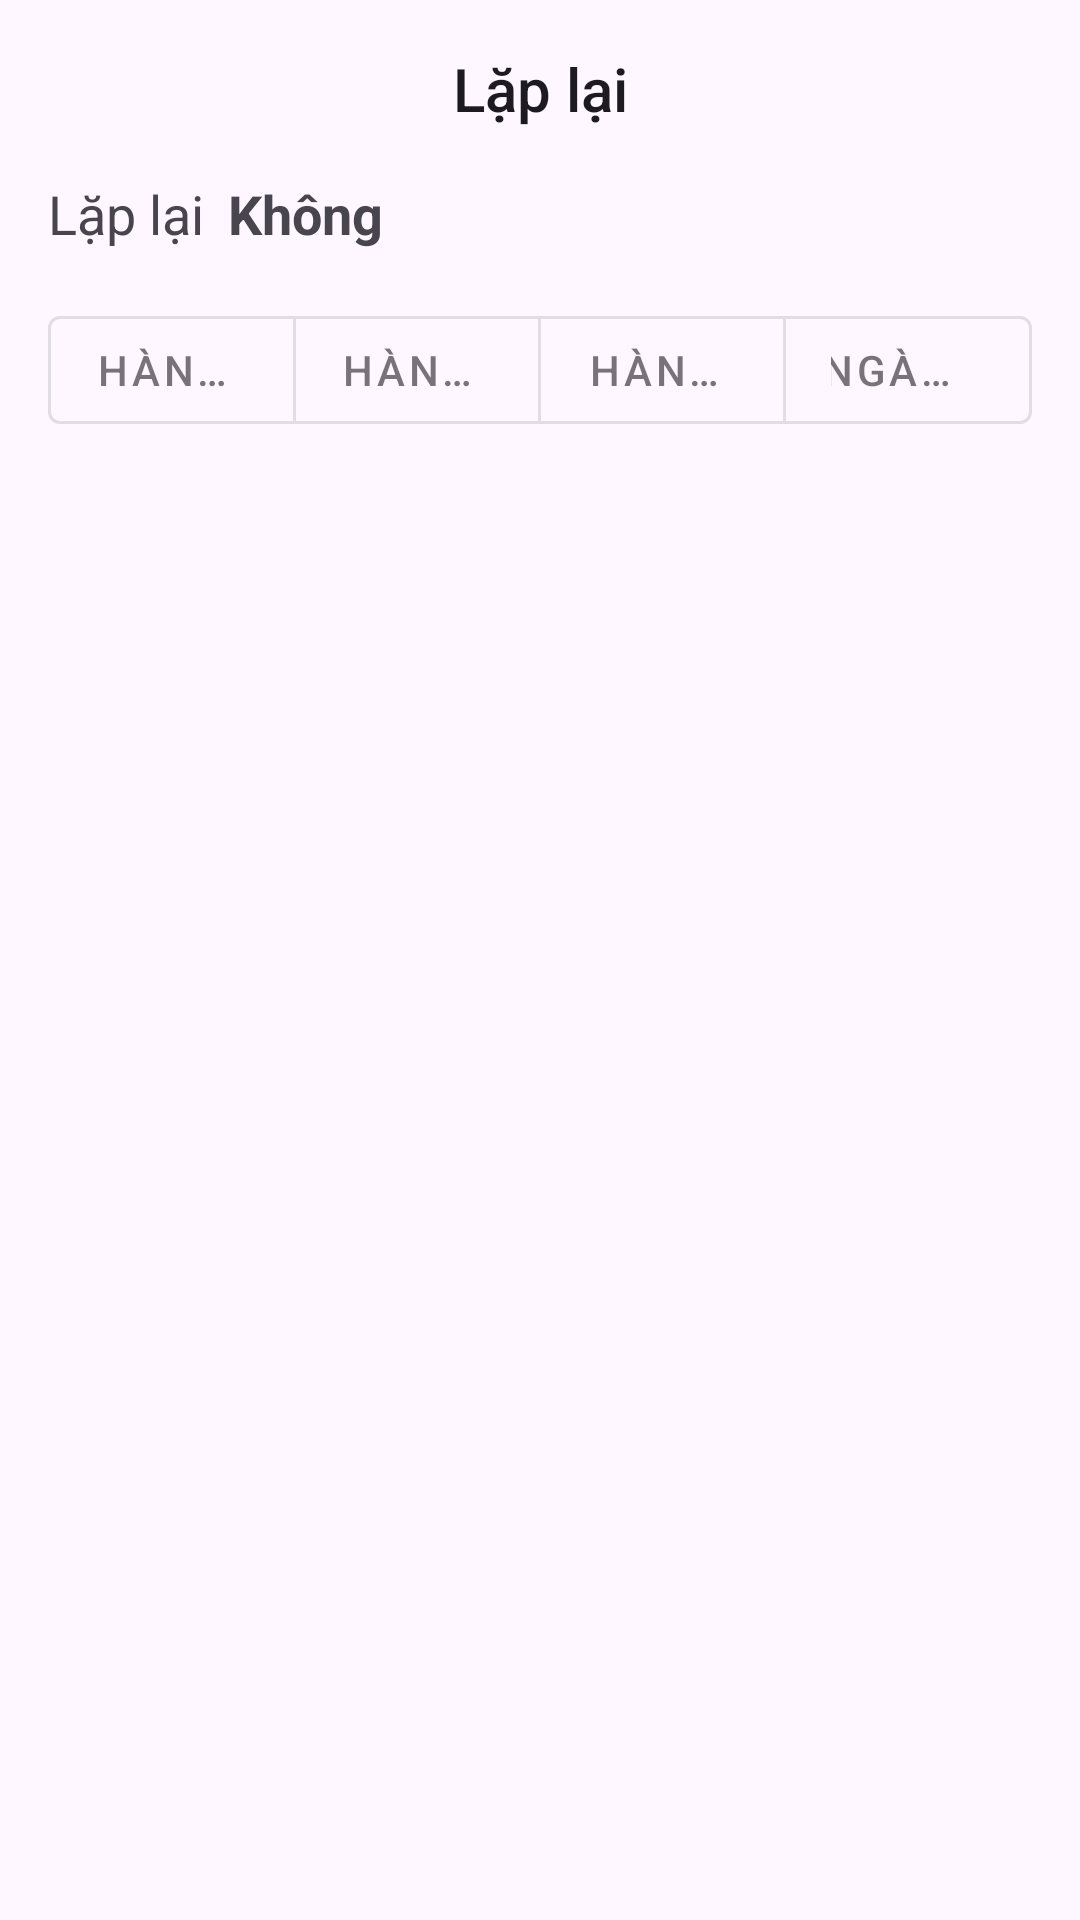

Write the Android layout XML for this screen, with the resource values it uses.
<!-- AndroidManifest.xml: application theme Theme.Sillyn -->
<!-- res/layout/dialog_repeat_mode_picker.xml -->
<?xml version="1.0" encoding="utf-8"?>
<LinearLayout xmlns:android="http://schemas.android.com/apk/res/android"
    xmlns:app="http://schemas.android.com/apk/res-auto"
    xmlns:tools="http://schemas.android.com/tools"
    android:layout_width="match_parent"
    android:layout_height="wrap_content"
    android:orientation="vertical"
    android:padding="16dp">

    <TextView
        android:layout_width="match_parent"
        android:layout_height="wrap_content"
        android:text="Lặp lại"
        android:textAppearance="@style/TextAppearance.AppCompat.Title"
        android:gravity="center_horizontal"
        android:layout_marginBottom="16dp"/>

    <LinearLayout
        android:layout_width="match_parent"
        android:layout_height="wrap_content"
        android:orientation="horizontal"
        android:gravity="center_vertical">

        <TextView
            android:layout_width="wrap_content"
            android:layout_height="wrap_content"
            android:text="Lặp lại"
            android:textAppearance="@style/TextAppearance.AppCompat.Medium"
            android:layout_marginEnd="8dp"/>

        <TextView
            android:id="@+id/text_repeat_option"
            android:layout_width="wrap_content"
            android:layout_height="wrap_content"
            android:text="Không"
            android:textAppearance="@style/TextAppearance.AppCompat.Medium"
            android:textStyle="bold"/>

        <View
            android:layout_width="0dp"
            android:layout_height="0dp"
            android:layout_weight="1" /> 

        <ImageButton
            android:id="@+id/button_prev_repeat_option"
            android:layout_width="wrap_content"
            android:layout_height="wrap_content"
            android:background="?attr/selectableItemBackgroundBorderless"
            android:contentDescription="trước"
            android:src="@drawable/baseline_arrow_back_24"
            tools:ignore="TouchTargetSizeCheck" />

        <ImageButton
            android:id="@+id/button_next_repeat_option"
            android:layout_width="wrap_content"
            android:layout_height="wrap_content"
            android:background="?attr/selectableItemBackgroundBorderless"
            android:contentDescription="tiếp"
            android:src="@drawable/baseline_arrow_back_24"
            tools:ignore="TouchTargetSizeCheck" />


    </LinearLayout>

    
    
    <com.google.android.material.button.MaterialButtonToggleGroup
        android:id="@+id/toggle_group_repeat_modes"
        android:layout_width="match_parent"
        android:layout_height="wrap_content"
        android:layout_marginTop="16dp"
        app:selectionRequired="true"
        app:singleSelection="true">

        <com.google.android.material.button.MaterialButton
            android:id="@+id/button_repeat_daily"
            android:layout_width="0dp"
            android:layout_weight="1"
            android:layout_height="wrap_content"
            style="@style/Widget.MaterialComponents.Button.OutlinedButton"
            android:text="Hàng ngày"/>

        <com.google.android.material.button.MaterialButton
            android:id="@+id/button_repeat_weekly"
            android:layout_width="0dp"
            android:layout_weight="1"
            android:layout_height="wrap_content"
            style="@style/Widget.MaterialComponents.Button.OutlinedButton"
            android:text="Hàng tuần"/>

        <com.google.android.material.button.MaterialButton
            android:id="@+id/button_repeat_yearly"
            android:layout_width="0dp"
            android:layout_weight="1"
            android:layout_height="wrap_content"
            style="@style/Widget.MaterialComponents.Button.OutlinedButton"
            android:text="Hàng năm"/>

        
        
        <com.google.android.material.button.MaterialButton
            android:id="@+id/button_repeat_days_in_week"
            android:layout_width="0dp"
            android:layout_weight="1"
            android:layout_height="wrap_content"
            style="@style/Widget.MaterialComponents.Button.OutlinedButton"
            android:text="Ngày trong tuần"/>


    </com.google.android.material.button.MaterialButtonToggleGroup>

    
    <LinearLayout
        android:id="@+id/layout_days_of_week_picker"
        android:layout_width="match_parent"
        android:layout_height="wrap_content"
        android:orientation="horizontal"
        android:gravity="center"
        android:layout_marginTop="8dp"
        android:visibility="gone" tools:visibility="visible"> 

        
        
        <ToggleButton
            android:id="@+id/toggle_mon"
            android:layout_width="wrap_content"
            android:layout_height="wrap_content"
            android:textOn="T2" android:textOff="T2" android:text="T2"
            android:layout_margin="2dp"/>
        <ToggleButton
            android:id="@+id/toggle_tue"
            android:layout_width="wrap_content"
            android:layout_height="wrap_content"
            android:textOn="T3" android:textOff="T3" android:text="T3"
            android:layout_margin="2dp"/>
        <ToggleButton
            android:id="@+id/toggle_wed"
            android:layout_width="wrap_content"
            android:layout_height="wrap_content"
            android:textOn="T4" android:textOff="T4" android:text="T4"
            android:layout_margin="2dp"/>
        <ToggleButton
            android:id="@+id/toggle_thu"
            android:layout_width="wrap_content"
            android:layout_height="wrap_content"
            android:textOn="T5" android:textOff="T5" android:text="T5"
            android:layout_margin="2dp"/>

        <ToggleButton
            android:id="@+id/toggle_fri"
            android:layout_width="wrap_content"
            android:layout_height="wrap_content"
            android:layout_margin="2dp"
            android:text="T6"
            android:textOff="T6"
            android:textOn="T6"
            tools:ignore="TouchTargetSizeCheck" />
        <ToggleButton
            android:id="@+id/toggle_sat"
            android:layout_width="wrap_content"
            android:layout_height="wrap_content"
            android:textOn="T7" android:textOff="T7" android:text="T7"
            android:layout_margin="2dp"/>
        <ToggleButton
            android:id="@+id/toggle_sun"
            android:layout_width="wrap_content"
            android:layout_height="wrap_content"
            android:textOn="CN" android:textOff="CN" android:text="CN"
            android:layout_margin="2dp"/>
    </LinearLayout>

    

</LinearLayout>
<!-- resources referenced by this layout -->
<resources>
  <style name="Theme.Sillyn" parent="Theme.Material3.Light.NoActionBar">
          
          <item name="colorPrimary">@color/purple_500</item>
          <item name="colorPrimaryVariant">@color/purple_700</item>
          <item name="colorOnPrimary">@color/white</item>
          
          <item name="colorSecondary">@color/teal_200</item>
          <item name="colorSecondaryVariant">@color/teal_700</item>
          <item name="colorOnSecondary">@color/black</item>
          
          <item name="android:statusBarColor">?attr/colorPrimaryVariant</item>
  
      </style>
  <color name="purple_500">#FF6200EE</color>
  <color name="purple_700">#FF3700B3</color>
  <color name="white">#FFFFFFFF</color>
  <color name="teal_200">#FF03DAC5</color>
  <color name="teal_700">#FF018786</color>
  <color name="black">#FF000000</color>
</resources>
